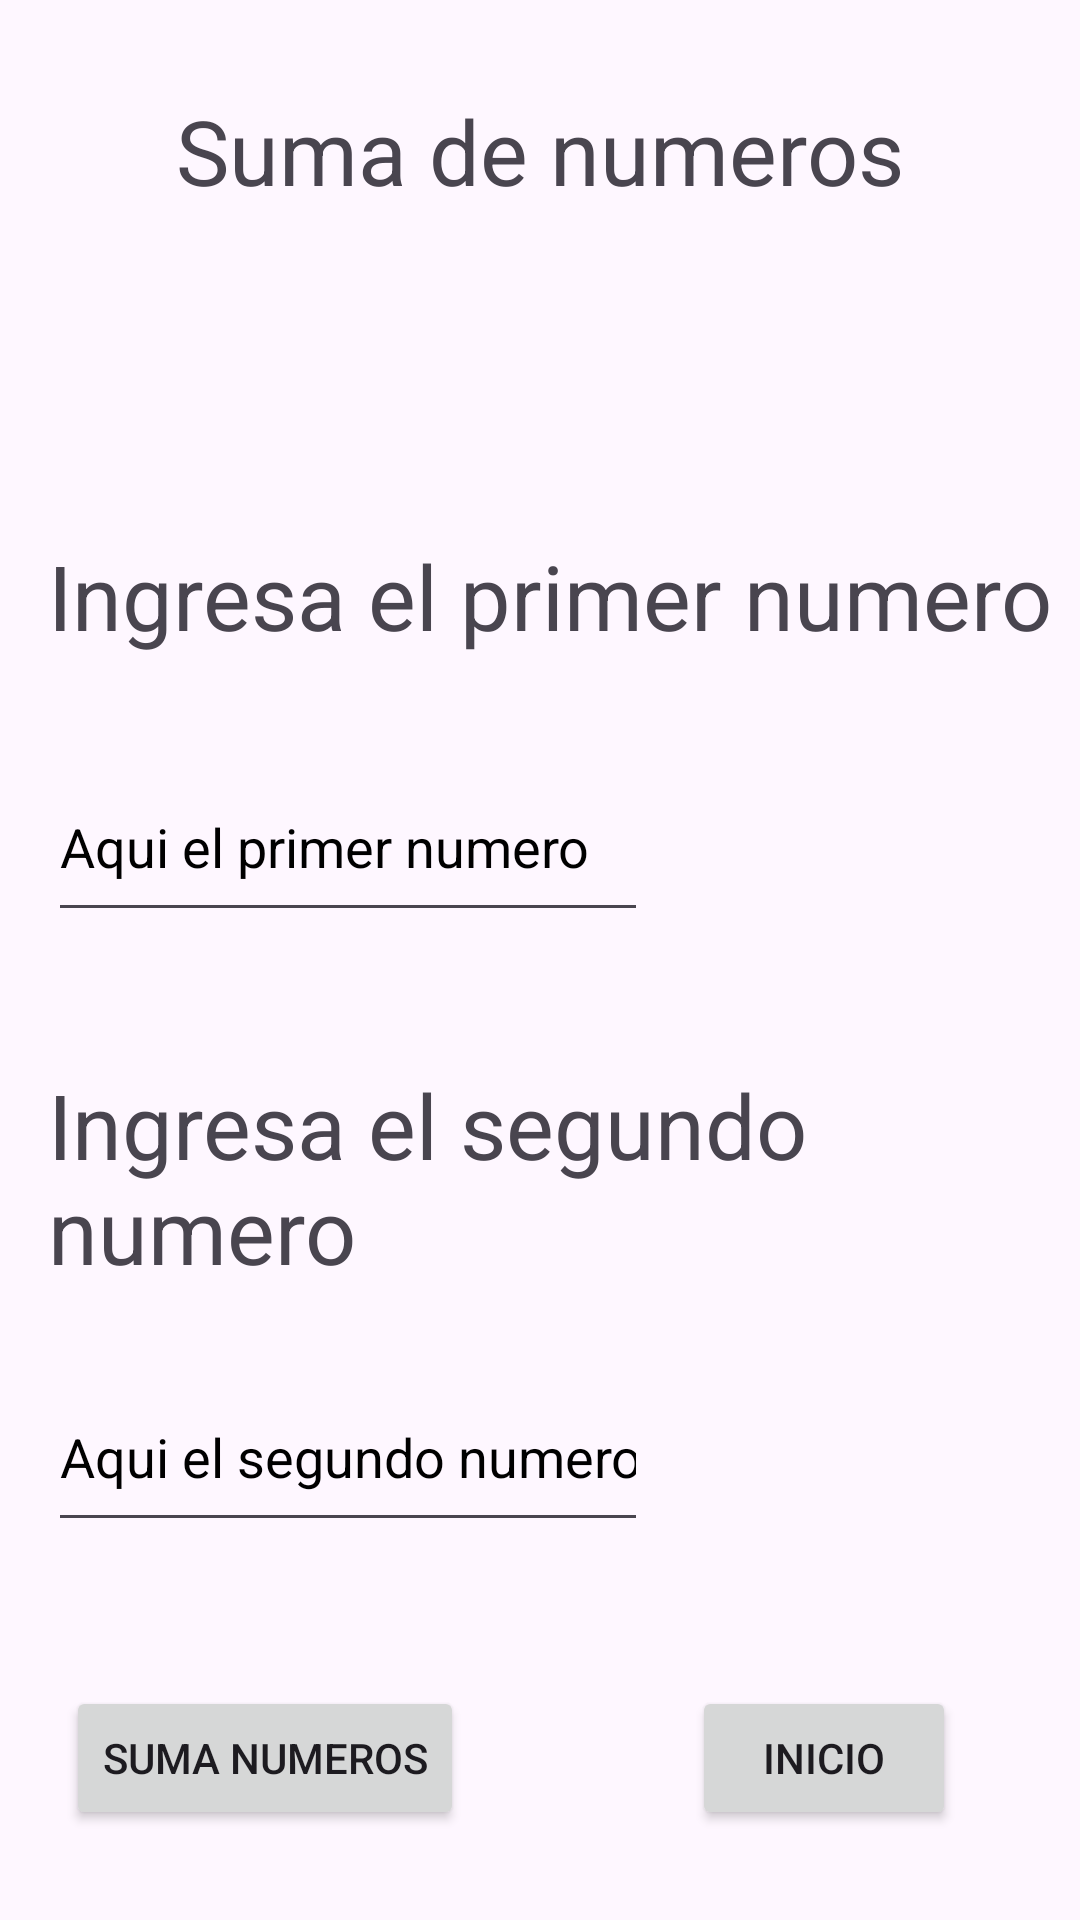

This screen was rendered from an Android layout file. Write that file and the resources it references.
<!-- AndroidManifest.xml: application theme Theme.TDSMH252_JJVRP1E2 -->
<!-- res/layout/activity_pnt1suma2.xml -->
<?xml version="1.0" encoding="utf-8"?>
<androidx.constraintlayout.widget.ConstraintLayout xmlns:android="http://schemas.android.com/apk/res/android"
    xmlns:app="http://schemas.android.com/apk/res-auto"
    xmlns:tools="http://schemas.android.com/tools"
    android:id="@+id/main"
    android:layout_width="match_parent"
    android:layout_height="match_parent"
    tools:context=".pnt1suma">

    <Button
        android:id="@+id/btnp1sumar"
        android:layout_width="wrap_content"
        android:layout_height="wrap_content"
        android:layout_marginTop="48dp"
        android:onClick="oneclicksumar"
        android:text="@string/blsumar"
        app:layout_constraintEnd_toEndOf="parent"
        app:layout_constraintHorizontal_bias="0.097"
        app:layout_constraintStart_toStartOf="parent"
        app:layout_constraintTop_toBottomOf="@+id/txtnum2" />

    <TextView
        android:id="@+id/lblresultado"
        android:layout_width="220dp"
        android:layout_height="60dp"
        android:layout_marginStart="4dp"
        android:layout_marginTop="32dp"
        android:text="TextView"
        android:textSize="24sp"
        app:layout_constraintStart_toStartOf="parent"
        app:layout_constraintTop_toBottomOf="@+id/btnp1sumar" />

    <EditText
        android:id="@+id/txtnum2"
        android:layout_width="200dp"
        android:layout_height="60dp"
        android:layout_marginStart="16dp"
        android:layout_marginTop="24dp"
        android:autofillHints="num2"
        android:ems="10"
        android:hint="@string/hlnum2"
        android:inputType="number"
        android:textColor="@color/black"
        android:textColorHint="@color/black"
        app:layout_constraintStart_toStartOf="parent"
        app:layout_constraintTop_toBottomOf="@+id/textView5" />

    <TextView
        android:id="@+id/textView5"
        android:layout_width="wrap_content"
        android:layout_height="wrap_content"
        android:layout_marginStart="16dp"
        android:layout_marginTop="44dp"
        android:textSize="30sp"
        android:text="@string/lnum2"
        app:layout_constraintStart_toStartOf="parent"
        app:layout_constraintTop_toBottomOf="@+id/txtnum1" />

    <EditText
        android:id="@+id/txtnum1"
        android:layout_width="200dp"
        android:layout_height="60dp"
        android:layout_marginStart="16dp"
        android:layout_marginTop="32dp"
        android:autofillHints="num1"
        android:ems="10"
        android:hint="@string/hlnum1"
        android:inputType="text"
        android:textColor="@color/black"
        android:textColorHint="@color/black"
        app:layout_constraintStart_toStartOf="parent"
        app:layout_constraintTop_toBottomOf="@+id/textView8" />

    <TextView
        android:id="@+id/textView8"
        android:layout_width="wrap_content"
        android:layout_height="wrap_content"
        android:layout_marginStart="16dp"
        android:layout_marginTop="108dp"
        android:text="@string/lnum1"
        android:textSize="30sp"
        app:layout_constraintStart_toStartOf="parent"
        app:layout_constraintTop_toBottomOf="@+id/p2titulo" />

    <TextView
        android:id="@+id/p2titulo"
        android:layout_width="wrap_content"
        android:layout_height="wrap_content"
        android:layout_marginTop="30dp"
        android:text="@string/p2titulo"
        android:textSize="30sp"
        app:layout_constraintEnd_toEndOf="parent"
        app:layout_constraintStart_toStartOf="parent"
        app:layout_constraintTop_toTopOf="parent" />

    <Button
        android:id="@+id/btnp1Inicio"
        android:layout_width="wrap_content"
        android:layout_height="wrap_content"
        android:layout_marginStart="76dp"
        android:layout_marginTop="48dp"
        android:onClick="oneclickInicio"
        android:text="@string/blbuttonp1"
        app:layout_constraintStart_toEndOf="@+id/btnp1sumar"
        app:layout_constraintTop_toBottomOf="@+id/txtnum2" />
</androidx.constraintlayout.widget.ConstraintLayout>
<!-- resources referenced by this layout -->
<resources>
  <string name="blbuttonp1">Inicio</string>
  <string name="blsumar">Suma numeros</string>
  <string name="hlnum1">Aqui el primer numero</string>
  <string name="hlnum2">Aqui el segundo numero</string>
  <string name="lnum1">Ingresa el primer numero</string>
  <string name="lnum2">Ingresa el segundo numero</string>
  <string name="p2titulo">Suma de numeros</string>
  <style name="Theme.TDSMH252_JJVRP1E2" parent="Base.Theme.TDSMH252_JJVRP1E2" />
  <style name="Base.Theme.TDSMH252_JJVRP1E2" parent="Theme.Material3.DayNight.NoActionBar">
          
          
      </style>
  <!-- not gathered from this repository: default colours our renderer supplied (Android Studio template values) -->
  <color name="black">#FF000000</color>
</resources>
